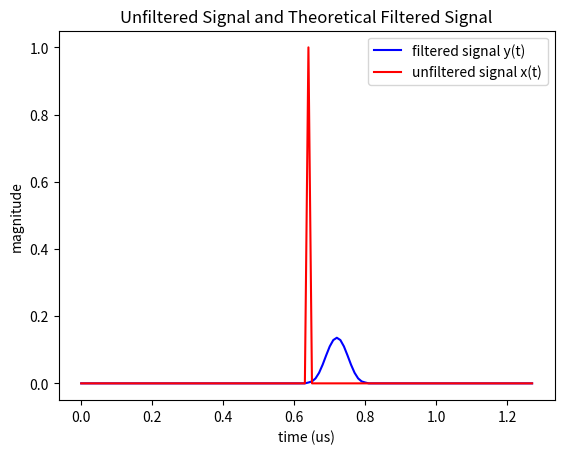
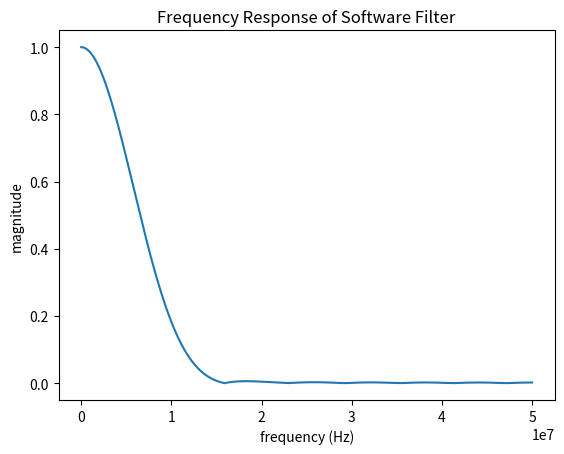

Here is the Python script that generated these plots, in order:
#######################################################################
# Author:        Anthony A. Stock, intern, NASA GRC/LCI
# Creation date: 15 October 2020
# Module Name:   fir_in.py
# Description:   This script generates a file that contains a sequence
#                of test inputs for the ComplexFir or GenericFir
#                modules. The filtered and unfiltered signals are
#                plotted, along with the frequency response of the
#                filter with the given taps.
#######################################################################

import math
import numpy as np
from scipy.signal import lfilter, unit_impulse, firwin, kaiserord, freqz
import matplotlib.pyplot as plt

####################### USER-DEFINED PARAMETERS #######################
Nsamples   = 2**7   # number of input samples to generate
Ntaps      = 17     # number of taps
sampleFrac = 31     # number of fraction bits in fixed-point samples
coeffFrac  = 31     # number of fraction bits in fixed-point coefficients
Fs         = 100e6  # clock rate (Hz)
Fcutoff    = 5e6    # cutoff frequency for filter (Hz)
Fn         = Fs/2   # Nyquist frequency

# generate function to be put through filter. Several examples provided.
#x = np.sin(t*Fs/4)
x = unit_impulse(Nsamples, 'mid')
#x = np.ones(Nsamples) * -1
#x = np.ones(Nsamples)

#######################################################################

# time axis
t = np.arange(Nsamples) / Fs

# scale x to unity
x = ((2**sampleFrac - 1)/(2**sampleFrac))*x

# set up filter parameters
taps = firwin(Ntaps, Fcutoff*2/Fs)

# filter signal
y = lfilter(taps, 1.0, x)

# plot filtered and original signals
plt.figure(1)
plt.plot(t*1e6, y, 'b-', label='filtered signal y(t)')
plt.plot(t*1e6, x, 'r-', label='unfiltered signal x(t)')
plt.xlabel('time (us)')
plt.ylabel('magnitude')
plt.title('Unfiltered Signal and Theoretical Filtered Signal')
plt.legend()

# plot frequency response of filter
plt.figure(2)
w, h = freqz(taps, worN=8000)
plt.plot(w/np.pi*Fn, np.absolute(h))
plt.title('Frequency Response of Software Filter')
plt.xlabel('frequency (Hz)')
plt.ylabel('magnitude')
plt.show()

# multiply by 2^(fraction bits) for signed fixed-point format
taps = [int(round(tap*2**coeffFrac)) for tap in taps]
x = [int(round(sample*2**sampleFrac)) for sample in x]

# write taps and inputs to file. For testing purposes i_in and q_in are the same.
with open('h_in.txt', 'w') as tapFile:
    for i in range(len(taps)):
        tapFile.write(str(taps[i]) + "\n")

with open('i_in.txt', 'w') as inputFile:
    for i in range(len(x)):
        inputFile.write(str(x[i]) + "\n")

with open('q_in.txt', 'w') as inputFile:
    for i in range(len(x)):
        inputFile.write(str(x[i]) + "\n")
